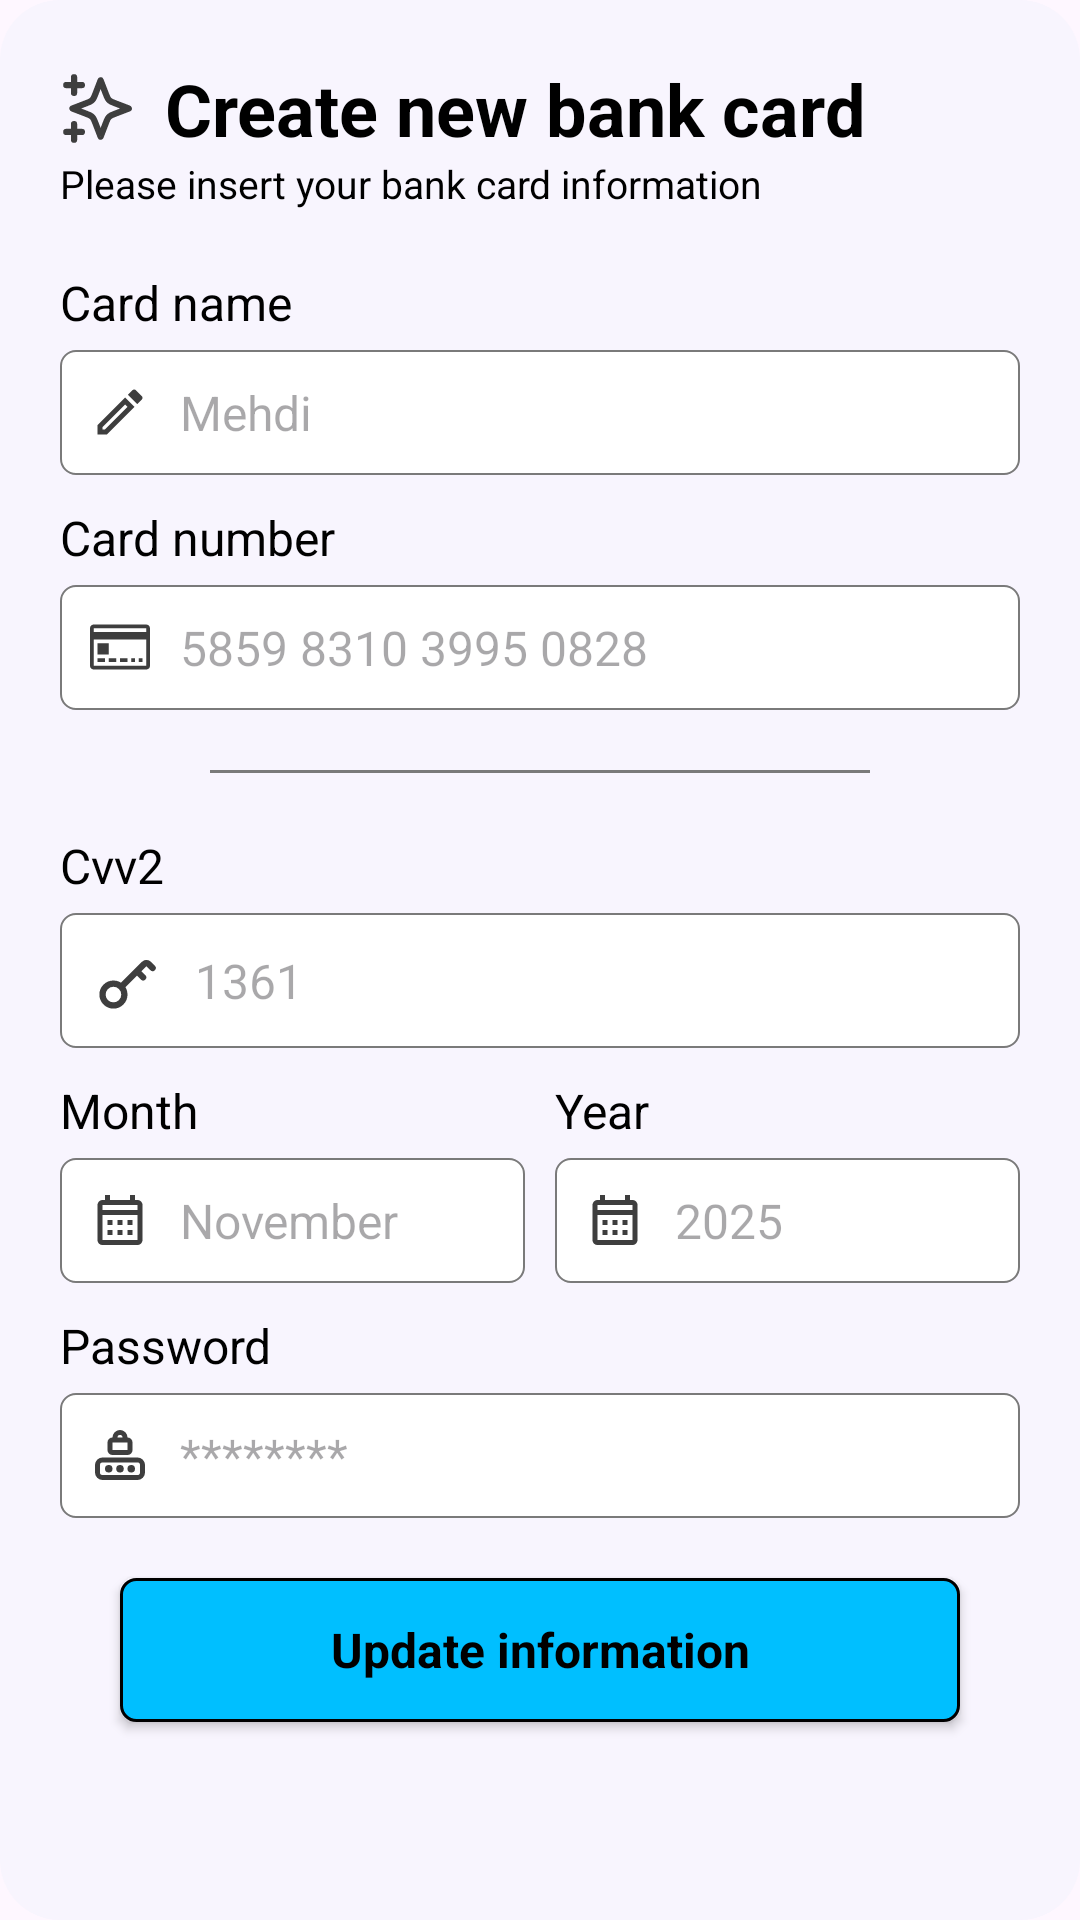

This screen was rendered from an Android layout file. Write that file and the resources it references.
<!-- AndroidManifest.xml: application theme Theme.Keepergen -->
<!-- res/layout/dialog_bank_card.xml -->
<?xml version="1.0" encoding="utf-8"?>
<ScrollView xmlns:android="http://schemas.android.com/apk/res/android"
    xmlns:app="http://schemas.android.com/apk/res-auto"
    xmlns:tools="http://schemas.android.com/tools"
    android:id="@+id/main"
    android:layout_width="match_parent"
    android:layout_height="match_parent"
    android:background="@drawable/dialog_background"
    android:fillViewport="true"
    android:scrollbars="none">

    <androidx.constraintlayout.widget.ConstraintLayout
        android:layout_width="match_parent"
        android:layout_height="wrap_content"
        android:padding="20dp">

        <TextView
            android:id="@+id/tvTitle"
            style="@style/TextBig"
            android:layout_width="wrap_content"
            android:layout_height="wrap_content"
            android:background="@android:color/transparent"
            android:drawableStart="@drawable/ic_star"
            android:drawablePadding="10dp"
            android:text="Create new bank card"
            android:textStyle="bold"
            app:layout_constraintStart_toStartOf="parent"
            app:layout_constraintTop_toTopOf="parent" />

        <TextView
            android:id="@+id/tvDescription"
            style="@style/TextSmall"
            android:layout_width="wrap_content"
            android:layout_height="wrap_content"
            android:background="@android:color/transparent"
            android:text="Please insert your bank card information"
            app:layout_constraintStart_toStartOf="@+id/tvTitle"
            app:layout_constraintTop_toBottomOf="@+id/tvTitle" />

        <TextView
            android:id="@+id/tvCardName"
            style="@style/TextNormal"
            android:layout_width="wrap_content"
            android:layout_height="wrap_content"
            android:layout_marginTop="20dp"
            android:background="@android:color/transparent"
            android:text="Card name"
            app:layout_constraintStart_toStartOf="parent"
            app:layout_constraintTop_toBottomOf="@+id/tvDescription" />

        <EditText
            android:id="@+id/txtCardName"
            style="@style/TextNormal"
            android:layout_width="match_parent"
            android:layout_height="wrap_content"
            android:layout_marginTop="5dp"
            android:background="@drawable/edittext_background"
            android:drawableStart="@drawable/ic_edit_smaller"
            android:drawablePadding="10dp"
            android:hint="Mehdi"
            android:inputType="text"
            android:maxLength="100"
            android:padding="10dp"
            android:singleLine="true"
            app:layout_constraintStart_toStartOf="@+id/tvCardName"
            app:layout_constraintTop_toBottomOf="@+id/tvCardName" />

        <TextView
            android:id="@+id/tvCardNumber"
            style="@style/TextNormal"
            android:layout_width="wrap_content"
            android:layout_height="wrap_content"
            android:layout_marginTop="10dp"
            android:background="@android:color/transparent"
            android:text="Card number"
            app:layout_constraintStart_toStartOf="@+id/tvCardName"
            app:layout_constraintTop_toBottomOf="@+id/txtCardName" />

        <TextView
            android:id="@+id/tvCardNumberLimiter"
            style="@style/TextSmall"
            android:layout_width="wrap_content"
            android:layout_height="wrap_content"
            android:background="@android:color/transparent"
            android:text="0 / 16"
            android:textStyle="bold"
            android:visibility="invisible"
            app:layout_constraintEnd_toEndOf="@+id/txtCardNumber"
            app:layout_constraintTop_toTopOf="@+id/tvCardNumber" />

        <EditText
            android:id="@+id/txtCardNumber"
            style="@style/TextNormal"
            android:layout_width="match_parent"
            android:layout_height="wrap_content"
            android:layout_marginTop="5dp"
            android:background="@drawable/edittext_background"
            android:drawableStart="@drawable/ic_credit_card_smaller"
            android:drawablePadding="10dp"
            android:hint="5859 8310 3995 0828"
            android:inputType="numberSigned"
            android:padding="10dp"
            android:singleLine="true"
            app:layout_constraintStart_toStartOf="@+id/tvCardNumber"
            app:layout_constraintTop_toBottomOf="@+id/tvCardNumber" />

        <View
            android:id="@+id/viewSep2"
            android:layout_width="match_parent"
            android:layout_height="1dp"
            android:layout_marginStart="50dp"
            android:layout_marginTop="20dp"
            android:layout_marginEnd="50dp"
            android:background="@color/foreground_less"
            app:layout_constraintEnd_toEndOf="parent"
            app:layout_constraintStart_toStartOf="parent"
            app:layout_constraintTop_toBottomOf="@+id/txtCardNumber" />

        <TextView
            android:id="@+id/tvCvv2"
            style="@style/TextNormal"
            android:layout_width="wrap_content"
            android:layout_height="wrap_content"
            android:layout_marginTop="20dp"
            android:background="@android:color/transparent"
            android:text="Cvv2"
            app:layout_constraintStart_toStartOf="@+id/tvCardNumber"
            app:layout_constraintTop_toBottomOf="@+id/viewSep2" />

        <TextView
            android:id="@+id/tvCvv2Limiter"
            style="@style/TextSmall"
            android:layout_width="wrap_content"
            android:layout_height="wrap_content"
            android:background="@android:color/transparent"
            android:text="0 / 4"
            android:textStyle="bold"
            android:visibility="invisible"
            app:layout_constraintEnd_toEndOf="@+id/txtCvv2"
            app:layout_constraintTop_toTopOf="@+id/tvCvv2" />

        <EditText
            android:id="@+id/txtCvv2"
            style="@style/TextNormal"
            android:layout_width="match_parent"
            android:layout_height="wrap_content"
            android:layout_marginTop="5dp"
            android:background="@drawable/edittext_background"
            android:drawableStart="@drawable/ic_key_smaller"
            android:drawablePadding="10dp"
            android:hint="1361"
            android:inputType="number"
            android:maxLength="4"
            android:padding="10dp"
            android:singleLine="true"
            app:layout_constraintStart_toStartOf="@+id/tvCvv2"
            app:layout_constraintTop_toBottomOf="@+id/tvCvv2" />

        <LinearLayout
            android:id="@+id/layDate"
            android:layout_width="match_parent"
            android:layout_height="wrap_content"
            android:layout_marginTop="10dp"
             android:background="@android:color/transparent"
            android:orientation="horizontal"
            app:layout_constraintEnd_toEndOf="parent"
            app:layout_constraintStart_toStartOf="parent"
            app:layout_constraintTop_toBottomOf="@+id/txtCvv2">

            <LinearLayout
                android:layout_width="0dp"
                android:layout_height="wrap_content"
                android:layout_marginEnd="10dp"
                android:layout_weight="0.5"
                android:orientation="vertical">

                <TextView
                    android:id="@+id/tvMonth"
                    style="@style/TextNormal"
                    android:layout_width="wrap_content"
                    android:layout_height="wrap_content"
                    android:background="@android:color/transparent"
                    android:text="Month" />

                <EditText
                    android:id="@+id/txtMonth"
                    style="@style/TextNormal"
                    android:layout_width="match_parent"
                    android:layout_height="wrap_content"
                    android:layout_marginTop="5dp"
                    android:background="@drawable/edittext_background"
                    android:drawableStart="@drawable/ic_calendar_smaller"
                    android:drawablePadding="10dp"
                    android:hint="November"
                    android:inputType="numberSigned"
                    android:maxLength="2"
                    android:padding="10dp"
                    android:singleLine="true" />

            </LinearLayout>

            <LinearLayout
                android:layout_width="0dp"
                android:layout_height="wrap_content"
                android:layout_weight="0.5"
                android:orientation="vertical">

                <TextView
                    android:id="@+id/tvYear"
                    style="@style/TextNormal"
                    android:layout_width="wrap_content"
                    android:layout_height="wrap_content"
                    android:background="@android:color/transparent"
                    android:text="Year" />

                <EditText
                    android:id="@+id/txtYear"
                    style="@style/TextNormal"
                    android:layout_width="match_parent"
                    android:layout_height="wrap_content"
                    android:layout_marginTop="5dp"
                    android:background="@drawable/edittext_background"
                    android:drawableStart="@drawable/ic_calendar_smaller"
                    android:drawablePadding="10dp"
                    android:hint="2025"
                    android:inputType="numberSigned"
                    android:maxLength="2"
                    android:padding="10dp"
                    android:singleLine="true" />
            </LinearLayout>
        </LinearLayout>

        <TextView
            android:id="@+id/tvPassword"
            style="@style/TextNormal"
            android:layout_width="wrap_content"
            android:layout_height="wrap_content"
            android:layout_marginTop="10dp"
            android:background="@android:color/transparent"
            android:text="Password"
            app:layout_constraintStart_toStartOf="@+id/layDate"
            app:layout_constraintTop_toBottomOf="@+id/layDate" />

        <EditText
            android:id="@+id/txtPassword"
            style="@style/TextNormal"
            android:layout_width="match_parent"
            android:layout_height="wrap_content"
            android:layout_marginTop="5dp"
            android:background="@drawable/edittext_background"
            android:drawableStart="@drawable/ic_password_smaller"
            android:drawablePadding="10dp"
            android:hint="********"
            android:inputType="textPassword"
            android:padding="10dp"
            android:singleLine="true"
            app:layout_constraintStart_toStartOf="@+id/tvPassword"
            app:layout_constraintTop_toBottomOf="@+id/tvPassword" />

        <Button
            android:id="@+id/btnApply"
            style="@style/TextNormal"
            android:layout_width="match_parent"
            android:layout_height="wrap_content"
            android:layout_margin="20dp"
            android:background="@drawable/button_background"
            android:text="Update information"
            android:textColor="@color/black"
            android:textStyle="bold"
            app:layout_constraintEnd_toEndOf="parent"
            app:layout_constraintStart_toStartOf="parent"
            app:layout_constraintTop_toBottomOf="@+id/txtPassword" />


    </androidx.constraintlayout.widget.ConstraintLayout>

</ScrollView>
<!-- resources referenced by this layout -->
<resources>
  <color name="black">#FF000000</color>
  <color name="foreground_less">#7A7A7A</color>
  <!-- drawable button_background (drawable) -->
  <?xml version="1.0" encoding="utf-8"?>
  
  <shape xmlns:android="http://schemas.android.com/apk/res/android">
      <solid android:color="@color/theme" /> 
      <corners android:radius="5dp" /> 
      <stroke
          android:width="1dp"
          android:color="@color/foreground" /> 
  </shape>
  <!-- drawable dialog_background (drawable) -->
  <shape xmlns:android="http://schemas.android.com/apk/res/android"
      android:shape="rectangle">
      <solid android:color="@color/background" />
      <corners android:radius="20dp" />
  </shape>
  <!-- drawable edittext_background (drawable) -->
  <?xml version="1.0" encoding="utf-8"?>
  
  <shape xmlns:android="http://schemas.android.com/apk/res/android"
      android:shape="rectangle">
      <solid android:color="@color/panelBackground" />
      <corners android:radius="5dp" />
      <stroke
          android:width="0.5dp"
          android:color="@color/foreground_less" />
  </shape>
  <!-- drawable ic_calendar_smaller (drawable) -->
  <vector xmlns:android="http://schemas.android.com/apk/res/android"
      android:width="20dp"
      android:height="20dp"
      android:tint="@color/iconColor"
      android:viewportWidth="24"
      android:viewportHeight="24">
  
      <path
          android:fillColor="@android:color/white"
          android:pathData="M19,4h-1V2h-2v2H8V2H6v2H5C3.89,4 3.01,4.9 3.01,6L3,20c0,1.1 0.89,2 2,2h14c1.1,0 2,-0.9 2,-2V6C21,4.9 20.1,4 19,4zM19,20H5V10h14V20zM19,8H5V6h14V8zM9,14H7v-2h2V14zM13,14h-2v-2h2V14zM17,14h-2v-2h2V14zM9,18H7v-2h2V18zM13,18h-2v-2h2V18zM17,18h-2v-2h2V18z" />
  
  </vector>
  <!-- drawable ic_edit_smaller (drawable) -->
  <vector xmlns:android="http://schemas.android.com/apk/res/android"
      android:width="20dp"
      android:height="20dp"
      android:tint="@color/iconColor"
      android:viewportWidth="24"
      android:viewportHeight="24">
  
      <path
          android:fillColor="@android:color/white"
          android:pathData="M3,17.25V21h3.75L17.81,9.94l-3.75,-3.75L3,17.25zM5.92,19H5v-0.92l9.06,-9.06 0.92,0.92L5.92,19zM20.71,5.63l-2.34,-2.34c-0.2,-0.2 -0.45,-0.29 -0.71,-0.29s-0.51,0.1 -0.7,0.29l-1.83,1.83 3.75,3.75 1.83,-1.83c0.39,-0.39 0.39,-1.02 0,-1.41z" />
  
  </vector>
  <!-- drawable ic_key_smaller (drawable) -->
  <vector xmlns:android="http://schemas.android.com/apk/res/android"
      android:width="25dp"
      android:height="25dp"
      android:viewportWidth="24"
      android:viewportHeight="24">
  
      <path
          android:fillColor="#00000000"
          android:pathData="M10,14.05C9.365,13.402 8.479,13 7.5,13C5.567,13 4,14.567 4,16.5C4,18.433 5.567,20 7.5,20C9.433,20 11,18.433 11,16.5C11,15.546 10.619,14.682 10,14.05ZM10,14.05L15.032,9.019M20.051,8L18.758,6.707C18.367,6.317 17.734,6.317 17.343,6.707L15.032,9.019M15.032,9.019L17,10.987"
          android:strokeWidth="2"
          android:strokeColor="@color/iconColor"
          android:strokeLineCap="round"
          android:strokeLineJoin="round" />
  
  </vector>
  <style name="TextBig" parent="BaseText">
          <item name="android:textSize">24sp</item>
      </style>
  <style name="TextNormal" parent="BaseText">
          <item name="android:textSize">16sp</item>
      </style>
  <style name="TextSmall" parent="BaseText">
          <item name="android:textSize">13sp</item>
      </style>
  <style name="Theme.Keepergen" parent="Base.Theme.Keepergen" />
  <color name="theme">#00BFFF</color>
  <color name="foreground">#000000</color>
  <color name="background">#F8F5FE</color>
  <color name="panelBackground">#FFFFFF</color>
  <color name="iconColor">#3E3E3E</color>
  <style name="BaseText">
          <item name="fontFamily">@font/inter</item>
          <item name="android:textColor">@color/foreground</item>
          <item name="android:drawablePadding">10dp</item>
          <item name="android:textAllCaps">false</item>
          <item name="lineHeight">25dp</item>
      </style>
</resources>
